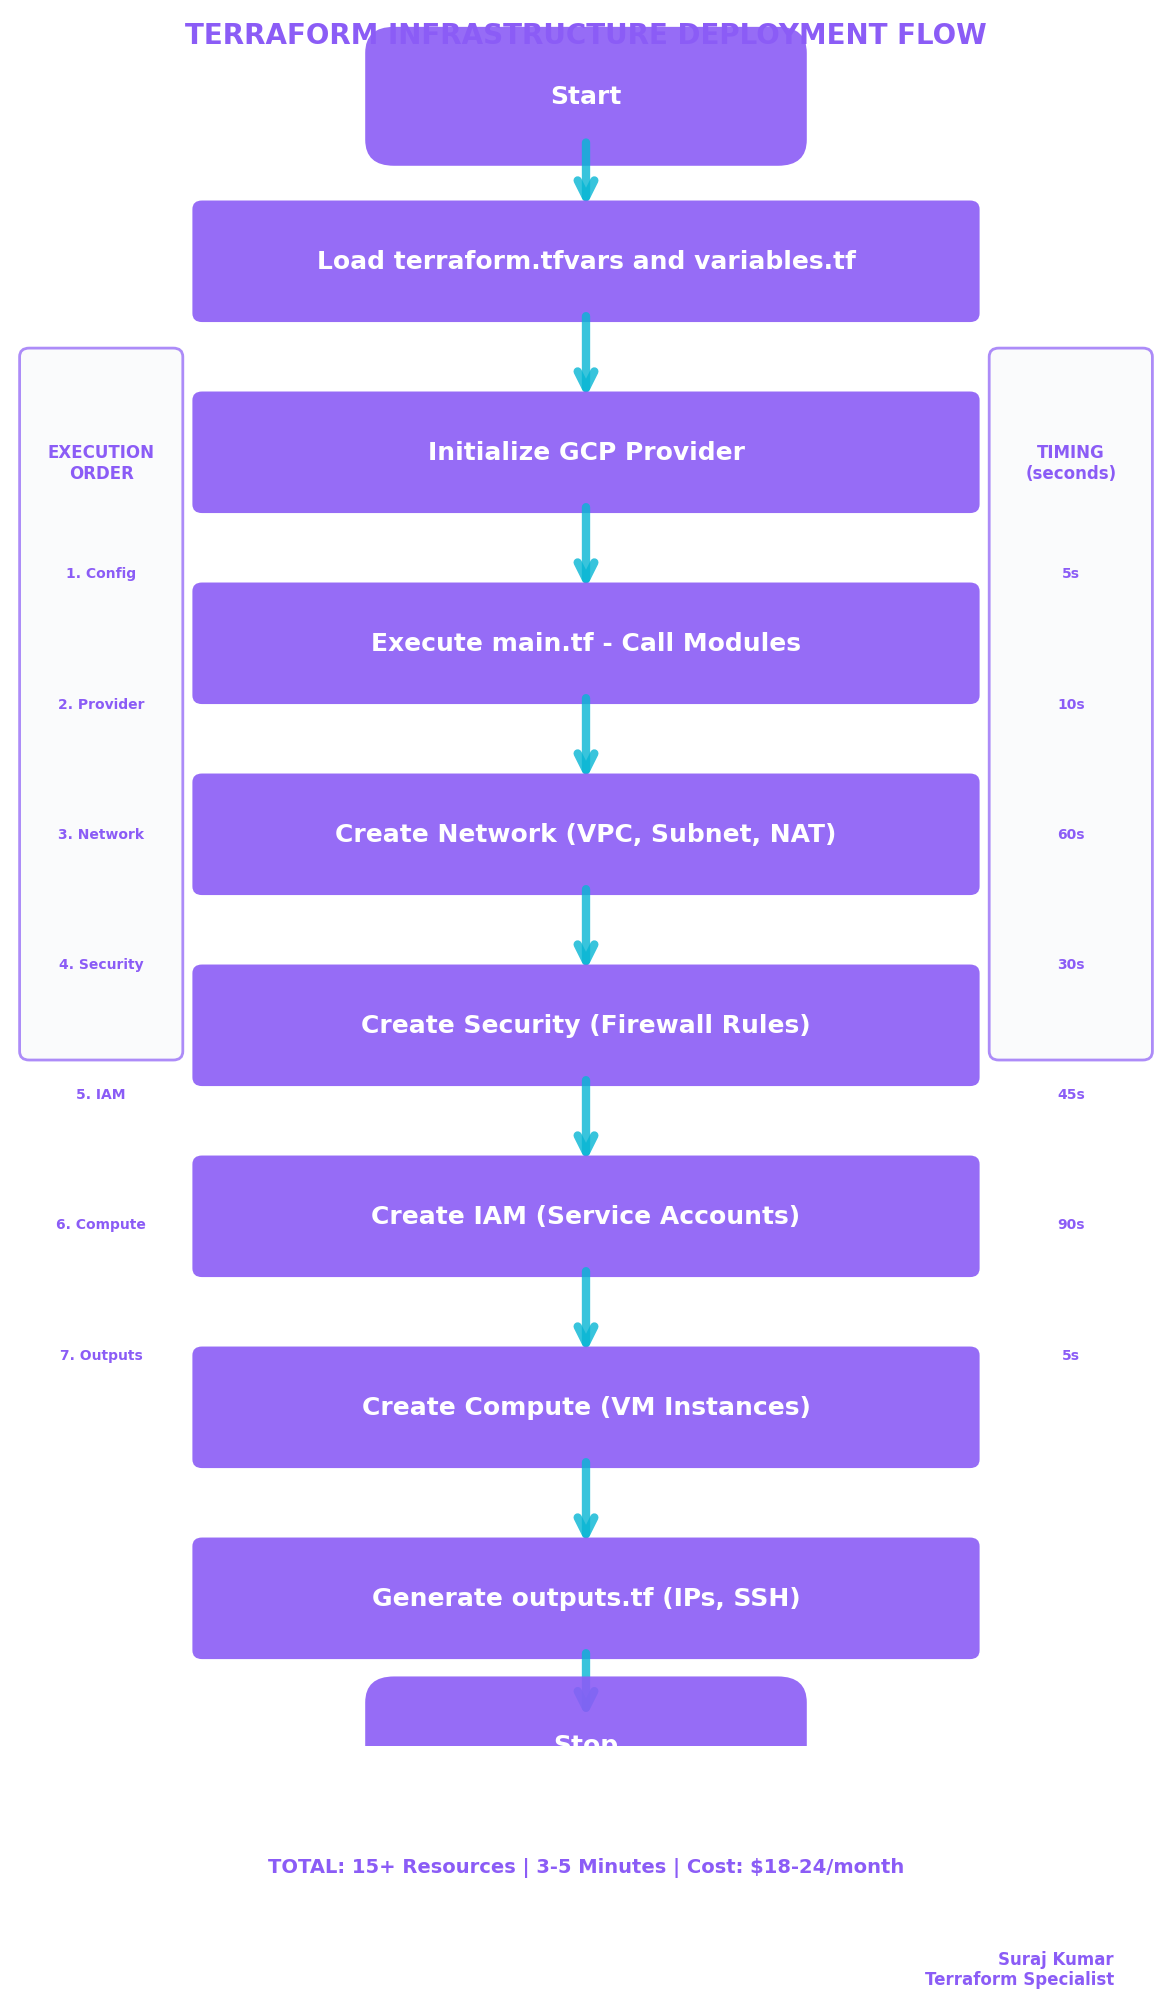

Write the Python code that produced this figure.
#!/usr/bin/env python3
"""
Clean Terraform Flow Diagram - Based on Reference Style
Author: Suraj Kumar

Creates a clean, simple flowchart exactly like the reference image:
- Clean purple/blue gradient boxes
- Simple vertical flow
- Clear, readable text
- Professional rounded corners
- Cyan arrows
- Perfect for presentations
"""

import matplotlib.pyplot as plt
import matplotlib.patches as mpatches
from matplotlib.patches import FancyBboxPatch
import matplotlib.patches as patches

# Configure for clean presentation
plt.rcParams.update({
    'font.family': 'Arial',
    'font.size': 16,
    'font.weight': 'bold',
    'figure.facecolor': 'white'
})

# Create figure - vertical layout like reference
fig = plt.figure(figsize=(12, 20))
ax = fig.add_subplot(111)
ax.set_xlim(0, 12)
ax.set_ylim(0, 20)
ax.axis('off')
fig.patch.set_facecolor('white')

# Colors matching the reference style
COLORS = {
    'purple': '#8B5CF6',     # Purple like reference
    'cyan': '#06B6D4',       # Cyan arrows like reference
    'white': '#FFFFFF',      # White text
    'light_bg': '#F8FAFC'    # Light background
}

def create_rounded_box(x, y, width, height, text, is_oval=False):
    """Create rounded box exactly like reference"""
    if is_oval:
        # Oval shape for Start/Stop
        box = FancyBboxPatch((x, y), width, height,
                            boxstyle="round,pad=0.3",
                            facecolor=COLORS['purple'],
                            edgecolor='none',
                            alpha=0.9)
    else:
        # Rectangle with rounded corners
        box = FancyBboxPatch((x, y), width, height,
                            boxstyle="round,pad=0.1",
                            facecolor=COLORS['purple'],
                            edgecolor='none',
                            alpha=0.9)
    
    ax.add_patch(box)
    
    # Add text
    ax.text(x + width/2, y + height/2, text,
            ha='center', va='center',
            fontsize=18, fontweight='bold',
            color=COLORS['white'])

def create_arrow(start_x, start_y, end_x, end_y):
    """Create cyan arrow like reference"""
    arrow = patches.FancyArrowPatch((start_x, start_y), (end_x, end_y),
                                   arrowstyle='->', mutation_scale=30,
                                   color=COLORS['cyan'], linewidth=6,
                                   alpha=0.8)
    ax.add_patch(arrow)

# START - Oval shape like reference
create_rounded_box(4, 18.5, 4, 1, 'Start', is_oval=True)

# Arrow down
create_arrow(6, 18.5, 6, 17.7)

# STEP 1: Configuration
create_rounded_box(2, 16.5, 8, 1.2, 'Load terraform.tfvars and variables.tf')

# Arrow down
create_arrow(6, 16.5, 6, 15.5)

# STEP 2: Provider Setup
create_rounded_box(2, 14.3, 8, 1.2, 'Initialize GCP Provider')

# Arrow down
create_arrow(6, 14.3, 6, 13.3)

# STEP 3: Main Module
create_rounded_box(2, 12.1, 8, 1.2, 'Execute main.tf - Call Modules')

# Arrow down
create_arrow(6, 12.1, 6, 11.1)

# STEP 4: Network Module
create_rounded_box(2, 9.9, 8, 1.2, 'Create Network (VPC, Subnet, NAT)')

# Arrow down
create_arrow(6, 9.9, 6, 8.9)

# STEP 5: Security Module
create_rounded_box(2, 7.7, 8, 1.2, 'Create Security (Firewall Rules)')

# Arrow down
create_arrow(6, 7.7, 6, 6.7)

# STEP 6: IAM Module
create_rounded_box(2, 5.5, 8, 1.2, 'Create IAM (Service Accounts)')

# Arrow down
create_arrow(6, 5.5, 6, 4.5)

# STEP 7: Compute Module
create_rounded_box(2, 3.3, 8, 1.2, 'Create Compute (VM Instances)')

# Arrow down
create_arrow(6, 3.3, 6, 2.3)

# STEP 8: Outputs
create_rounded_box(2, 1.1, 8, 1.2, 'Generate outputs.tf (IPs, SSH)')

# Arrow down
create_arrow(6, 1.1, 6, 0.3)

# STOP - Oval shape like reference
create_rounded_box(4, -0.5, 4, 1, 'Stop', is_oval=True)

# Add title at the top
ax.text(6, 19.7, 'TERRAFORM INFRASTRUCTURE DEPLOYMENT FLOW', 
        ha='center', va='center', fontsize=20, fontweight='bold', 
        color=COLORS['purple'])

# Add execution info on the side
info_box = FancyBboxPatch((0.2, 8), 1.5, 8,
                         boxstyle="round,pad=0.1",
                         facecolor=COLORS['light_bg'],
                         edgecolor=COLORS['purple'],
                         linewidth=2,
                         alpha=0.7)
ax.add_patch(info_box)

ax.text(0.95, 15, 'EXECUTION\nORDER', ha='center', va='top', 
        fontsize=12, fontweight='bold', color=COLORS['purple'])

execution_steps = [
    '1. Config',
    '2. Provider', 
    '3. Network',
    '4. Security',
    '5. IAM',
    '6. Compute',
    '7. Outputs'
]

for i, step in enumerate(execution_steps):
    ax.text(0.95, 13.5 - i*1.5, step, ha='center', va='center',
            fontsize=10, fontweight='bold', color=COLORS['purple'])

# Add timing info on the right side
timing_box = FancyBboxPatch((10.3, 8), 1.5, 8,
                           boxstyle="round,pad=0.1",
                           facecolor=COLORS['light_bg'],
                           edgecolor=COLORS['purple'],
                           linewidth=2,
                           alpha=0.7)
ax.add_patch(timing_box)

ax.text(11.05, 15, 'TIMING\n(seconds)', ha='center', va='top', 
        fontsize=12, fontweight='bold', color=COLORS['purple'])

timings = ['5s', '10s', '60s', '30s', '45s', '90s', '5s']

for i, timing in enumerate(timings):
    ax.text(11.05, 13.5 - i*1.5, timing, ha='center', va='center',
            fontsize=10, fontweight='bold', color=COLORS['purple'])

# Add summary at bottom
summary_box = FancyBboxPatch((1, -2), 10, 1.2,
                            boxstyle="round,pad=0.1",
                            facecolor=COLORS['light_bg'],
                            edgecolor=COLORS['purple'],
                            linewidth=2,
                            alpha=0.7)
ax.add_patch(summary_box)

ax.text(6, -1.4, 'TOTAL: 15+ Resources | 3-5 Minutes | Cost: $18-24/month', 
        ha='center', va='center', fontsize=14, fontweight='bold', 
        color=COLORS['purple'])

# Author signature
ax.text(11.5, -2.8, 'Suraj Kumar\nTerraform Specialist', 
        fontsize=12, ha='right', va='bottom',
        color=COLORS['purple'], fontweight='bold')

# Save with high quality
plt.tight_layout()
plt.savefig('clean-terraform-flow.png', dpi=400, bbox_inches='tight', 
            facecolor='white', edgecolor='none')
plt.savefig('clean-terraform-flow.pdf', dpi=400, bbox_inches='tight',
            facecolor='white', edgecolor='none')

print("✅ CLEAN TERRAFORM FLOW DIAGRAM CREATED!")
print("=" * 50)
print("📁 Files Generated:")
print("   ✅ clean-terraform-flow.png (400 DPI)")
print("   ✅ clean-terraform-flow.pdf (Vector)")
print("\n🎯 PERFECT REFERENCE STYLE:")
print("   ✅ Clean purple boxes like reference")
print("   ✅ Cyan arrows like reference")
print("   ✅ Simple vertical flow")
print("   ✅ Rounded corners")
print("   ✅ Clear, readable text")
print("   ✅ Professional presentation quality")
print("   ✅ Execution timing included")

plt.show()